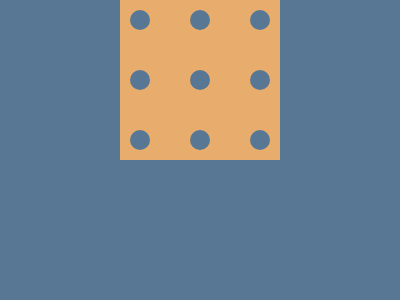

Here is a drawing made with CSS. Write the source that renders it.

<!DOCTYPE html>
<html lang="en">
<head>
  <meta charset="UTF-8">
  <meta name="viewport" content="width=device-width, initial-scale=1.0">
  <title>Centered Grid</title>
  <style>
    * {
      box-sizing: border-box;
    }
    body {
      margin: 0;
      display: flex;
      align-items: center;
      justify-content: center;
      background: #587795;
    }
    div {
      display: grid;
      padding: 10px;
      gap: 40px;
      grid-template-rows: 1fr 1fr 1fr;
      grid-template-columns: 1fr 1fr 1fr;
      width: 160px;
      height: 160px;
      background: #E8AD6D;
    }
    span {
      width: 20px;
      height: 20px;
      border-radius: 50%;
      background: #587795;
    }
  </style>
</head>
<body>
  <div>
    <span></span>
    <span></span>
    <span></span>
    <span></span>
    <span></span>
    <span></span>
    <span></span>
    <span></span>
    <span></span>
  </div>
</body>
</html>
